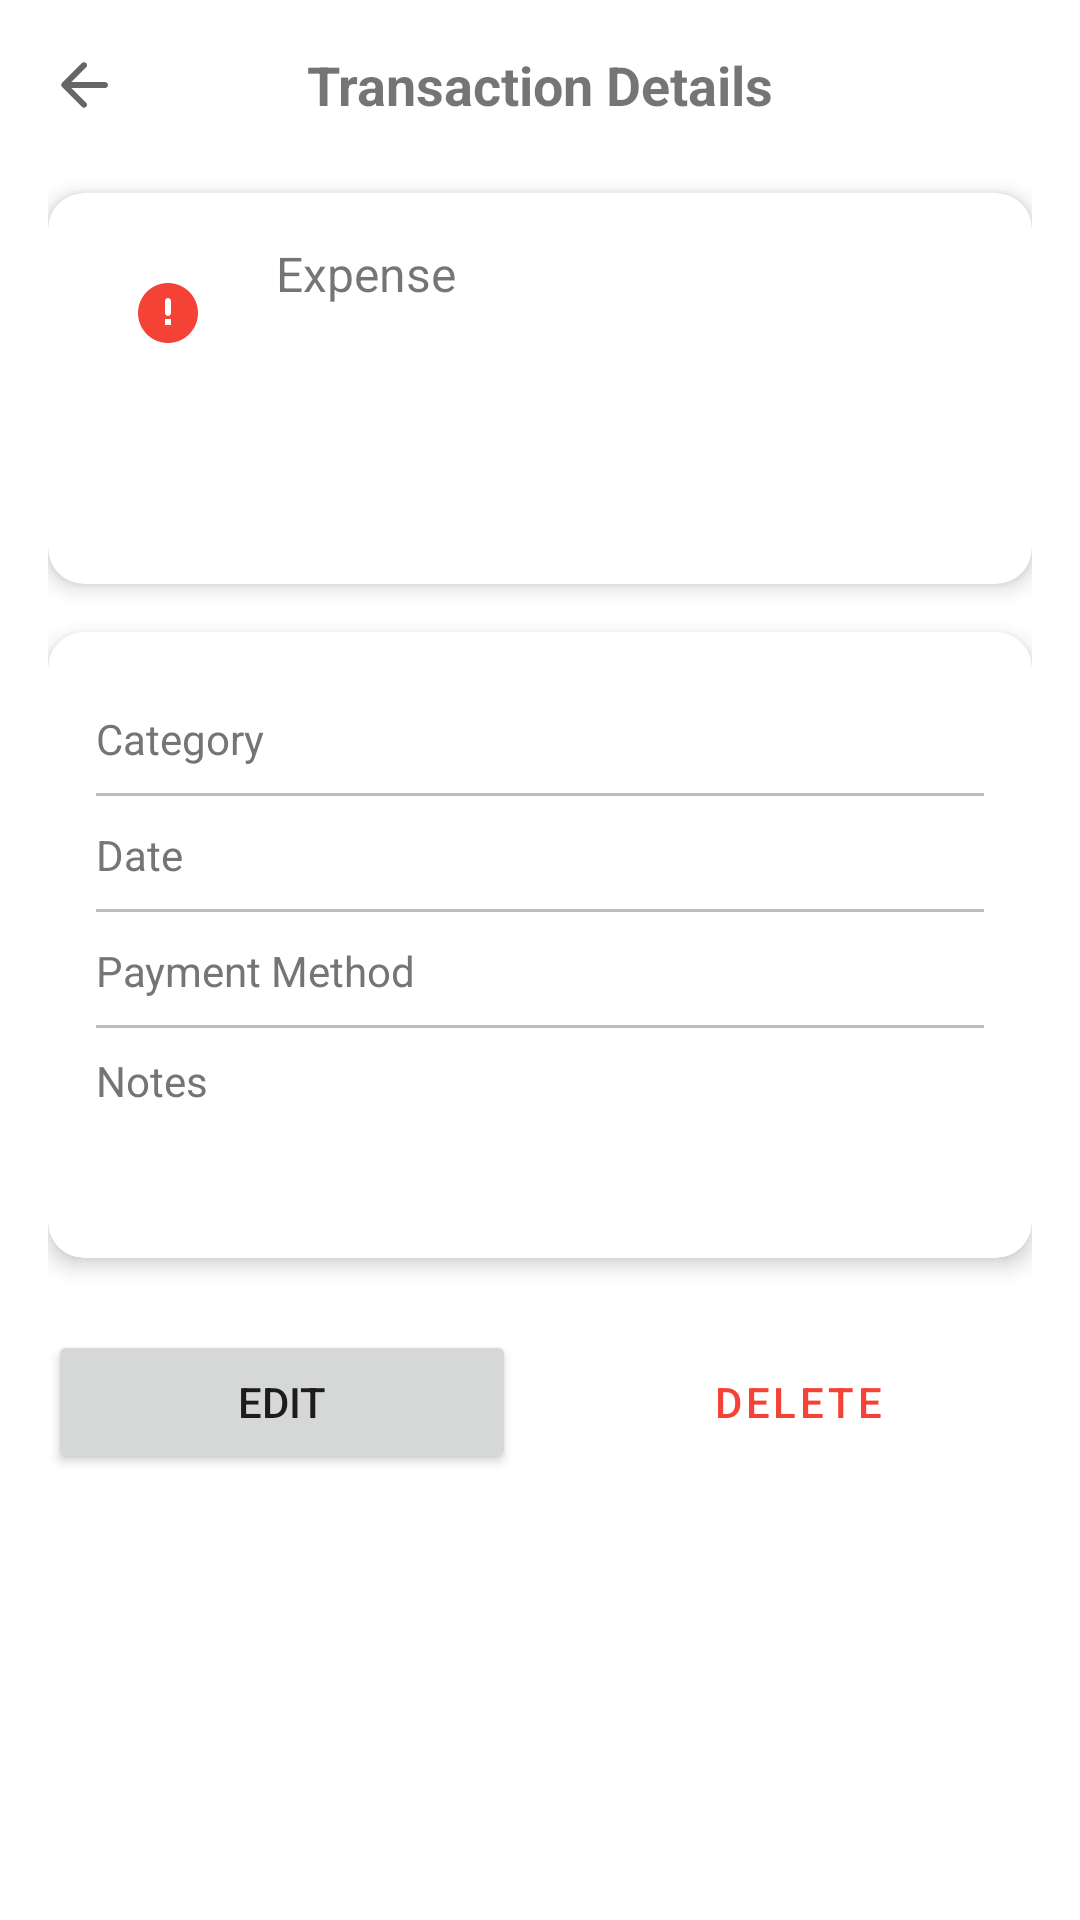

Reconstruct the res/layout file that produces this screen, plus the resources it refers to.
<!-- AndroidManifest.xml: application theme Theme.FinanceManager -->
<!-- res/layout/fragment_transaction_detail.xml -->
<?xml version="1.0" encoding="utf-8"?>
<androidx.constraintlayout.widget.ConstraintLayout xmlns:android="http://schemas.android.com/apk/res/android"
    xmlns:app="http://schemas.android.com/apk/res-auto"
    xmlns:tools="http://schemas.android.com/tools"
    android:layout_width="match_parent"
    android:layout_height="match_parent"
    android:padding="16dp">

    
    <androidx.constraintlayout.widget.ConstraintLayout
        android:id="@+id/layout_toolbar"
        android:layout_width="match_parent"
        android:layout_height="wrap_content"
        app:layout_constraintTop_toTopOf="parent">

        <ImageView
            android:id="@+id/iv_back"
            android:layout_width="24dp"
            android:layout_height="24dp"
            android:src="@drawable/ic_back"
            app:layout_constraintBottom_toBottomOf="parent"
            app:layout_constraintStart_toStartOf="parent"
            app:layout_constraintTop_toTopOf="parent" />

        <TextView
            android:id="@+id/tv_screen_title"
            android:layout_width="wrap_content"
            android:layout_height="wrap_content"
            android:text="Transaction Details"
            android:textSize="18sp"
            android:textStyle="bold"
            app:layout_constraintBottom_toBottomOf="parent"
            app:layout_constraintEnd_toEndOf="parent"
            app:layout_constraintStart_toStartOf="parent"
            app:layout_constraintTop_toTopOf="parent" />

    </androidx.constraintlayout.widget.ConstraintLayout>

    
    <androidx.cardview.widget.CardView
        android:id="@+id/card_transaction_header"
        android:layout_width="match_parent"
        android:layout_height="wrap_content"
        android:layout_marginTop="24dp"
        app:cardCornerRadius="12dp"
        app:cardElevation="4dp"
        app:layout_constraintTop_toBottomOf="@id/layout_toolbar">

        <androidx.constraintlayout.widget.ConstraintLayout
            android:layout_width="match_parent"
            android:layout_height="wrap_content"
            android:padding="16dp">

            <ImageView
                android:id="@+id/iv_type_icon"
                android:layout_width="48dp"
                android:layout_height="48dp"
                android:background="@drawable/bg_circle"
                android:padding="12dp"
                android:src="@drawable/ic_expense"
                app:layout_constraintStart_toStartOf="parent"
                app:layout_constraintTop_toTopOf="parent" />

            <TextView
                android:id="@+id/tv_type"
                android:layout_width="wrap_content"
                android:layout_height="wrap_content"
                android:layout_marginStart="12dp"
                android:text="Expense"
                android:textSize="16sp"
                app:layout_constraintStart_toEndOf="@id/iv_type_icon"
                app:layout_constraintTop_toTopOf="@id/iv_type_icon" />

            <TextView
                android:id="@+id/tv_title"
                android:layout_width="0dp"
                android:layout_height="wrap_content"
                android:layout_marginStart="12dp"
                android:layout_marginTop="4dp"
                android:textSize="18sp"
                android:textStyle="bold"
                app:layout_constraintEnd_toEndOf="parent"
                app:layout_constraintStart_toEndOf="@id/iv_type_icon"
                app:layout_constraintTop_toBottomOf="@id/tv_type"
                tools:text="Grocery Shopping" />

            <TextView
                android:id="@+id/tv_amount"
                android:layout_width="wrap_content"
                android:layout_height="wrap_content"
                android:layout_marginTop="16dp"
                android:textSize="24sp"
                android:textStyle="bold"
                app:layout_constraintEnd_toEndOf="parent"
                app:layout_constraintStart_toStartOf="parent"
                app:layout_constraintTop_toBottomOf="@id/tv_title"
                tools:text="-₹120.50"
                tools:textColor="@color/colorExpense" />

        </androidx.constraintlayout.widget.ConstraintLayout>
    </androidx.cardview.widget.CardView>

    
    <androidx.cardview.widget.CardView
        android:id="@+id/card_transaction_details"
        android:layout_width="match_parent"
        android:layout_height="wrap_content"
        android:layout_marginTop="16dp"
        app:cardCornerRadius="12dp"
        app:cardElevation="4dp"
        app:layout_constraintTop_toBottomOf="@id/card_transaction_header">

        <LinearLayout
            android:layout_width="match_parent"
            android:layout_height="wrap_content"
            android:orientation="vertical"
            android:padding="16dp">

            
            <LinearLayout
                android:layout_width="match_parent"
                android:layout_height="wrap_content"
                android:orientation="horizontal"
                android:paddingVertical="8dp">

                <TextView
                    android:layout_width="0dp"
                    android:layout_height="wrap_content"
                    android:layout_weight="1"
                    android:text="Category"
                    android:textColor="@color/colorTextSecondary"
                    android:textSize="14sp" />

                <TextView
                    android:id="@+id/tv_category"
                    android:layout_width="wrap_content"
                    android:layout_height="wrap_content"
                    android:textSize="16sp"
                    android:textStyle="bold"
                    tools:text="Groceries" />
            </LinearLayout>

            <View
                android:layout_width="match_parent"
                android:layout_height="1dp"
                android:background="@color/colorDivider" />

            
            <LinearLayout
                android:layout_width="match_parent"
                android:layout_height="wrap_content"
                android:orientation="horizontal"
                android:paddingVertical="8dp">

                <TextView
                    android:layout_width="0dp"
                    android:layout_height="wrap_content"
                    android:layout_weight="1"
                    android:text="Date"
                    android:textColor="@color/colorTextSecondary"
                    android:textSize="14sp" />

                <TextView
                    android:id="@+id/tv_date"
                    android:layout_width="wrap_content"
                    android:layout_height="wrap_content"
                    android:textSize="16sp"
                    tools:text="Mar 15, 2023" />
            </LinearLayout>

            <View
                android:layout_width="match_parent"
                android:layout_height="1dp"
                android:background="@color/colorDivider" />

            
            <LinearLayout
                android:layout_width="match_parent"
                android:layout_height="wrap_content"
                android:orientation="horizontal"
                android:paddingVertical="8dp">

                <TextView
                    android:layout_width="0dp"
                    android:layout_height="wrap_content"
                    android:layout_weight="1"
                    android:text="Payment Method"
                    android:textColor="@color/colorTextSecondary"
                    android:textSize="14sp" />

                <TextView
                    android:id="@+id/tv_payment_method"
                    android:layout_width="wrap_content"
                    android:layout_height="wrap_content"
                    android:textSize="16sp"
                    tools:text="Credit Card" />
            </LinearLayout>

            <View
                android:layout_width="match_parent"
                android:layout_height="1dp"
                android:background="@color/colorDivider" />

            
            <LinearLayout
                android:layout_width="match_parent"
                android:layout_height="wrap_content"
                android:orientation="vertical"
                android:paddingVertical="8dp">

                <TextView
                    android:layout_width="match_parent"
                    android:layout_height="wrap_content"
                    android:text="Notes"
                    android:textColor="@color/colorTextSecondary"
                    android:textSize="14sp" />

                <TextView
                    android:id="@+id/tv_notes"
                    android:layout_width="match_parent"
                    android:layout_height="wrap_content"
                    android:layout_marginTop="4dp"
                    android:textSize="16sp"
                    tools:text="Weekly grocery shopping at Walmart" />
            </LinearLayout>
        </LinearLayout>
    </androidx.cardview.widget.CardView>

    
    <Button
        android:id="@+id/btn_edit"
        android:layout_width="0dp"
        android:layout_height="wrap_content"
        android:layout_marginTop="24dp"
        android:layout_marginEnd="8dp"
        android:text="Edit"
        app:layout_constraintEnd_toStartOf="@id/btn_delete"
        app:layout_constraintStart_toStartOf="parent"
        app:layout_constraintTop_toBottomOf="@id/card_transaction_details" />

    <Button
        android:id="@+id/btn_delete"
        style="@style/Widget.MaterialComponents.Button.OutlinedButton"
        android:layout_width="0dp"
        android:layout_height="wrap_content"
        android:layout_marginStart="8dp"
        android:text="Delete"
        android:textColor="@color/colorExpense"
        app:layout_constraintEnd_toEndOf="parent"
        app:layout_constraintStart_toEndOf="@id/btn_edit"
        app:layout_constraintTop_toTopOf="@id/btn_edit" />

</androidx.constraintlayout.widget.ConstraintLayout>
<!-- resources referenced by this layout -->
<resources>
  <color name="colorDivider">#BDBDBD</color>
  <color name="colorExpense">#F44336</color>
  <color name="colorTextSecondary">#757575</color>
  <!-- drawable ic_back (drawable) -->
  <?xml version="1.0" encoding="utf-8"?>
  <vector xmlns:android="http://schemas.android.com/apk/res/android"
      android:width="24dp"
      android:height="24dp"
      android:tint="?attr/colorControlNormal"
      android:viewportWidth="24"
      android:viewportHeight="24">
      <path
          android:fillColor="@android:color/black"
          android:pathData="M19,11H7.83l4.88,-4.88c0.39,-0.39 0.39,-1.03 0,-1.42 -0.39,-0.39 -1.02,-0.39 -1.41,0l-6.59,6.59c-0.39,0.39 -0.39,1.02 0,1.41l6.59,6.59c0.39,0.39 1.02,0.39 1.41,0 0.39,-0.39 0.39,-1.02 0,-1.41L7.83,13H19c0.55,0 1,-0.45 1,-1s-0.45,-1 -1,-1z" />
  </vector>
  <!-- drawable ic_expense (drawable) -->
  <?xml version="1.0" encoding="utf-8"?>
  <vector xmlns:android="http://schemas.android.com/apk/res/android"
      android:width="24dp"
      android:height="24dp"
      android:tint="#F44336"
      android:viewportWidth="24"
      android:viewportHeight="24">
      <path
          android:fillColor="#F44336"
          android:pathData="M12,2C6.48,2 2,6.48 2,12s4.48,10 10,10 10,-4.48 10,-10S17.52,2 12,2zM12,13L12,13c-0.55,0 -1,-0.45 -1,-1L11,8c0,-0.55 0.45,-1 1,-1h0c0.55,0 1,0.45 1,1v4c0,0.55 -0.45,1 -1,1zM13,16L11,16v-2h2v2z" />
  </vector>
  <style name="Theme.FinanceManager" parent="Theme.MaterialComponents.DayNight.NoActionBar">
          
          <item name="colorPrimary">@color/colorPrimary</item>
          <item name="colorPrimaryVariant">@color/colorPrimaryDark</item>
          <item name="colorOnPrimary">@color/white</item>
          
          <item name="colorSecondary">@color/colorAccent</item>
  
          <item name="colorOnSecondary">@color/black</item>
          
          <item name="android:statusBarColor">?attr/colorPrimaryVariant</item>
      </style>
  <color name="colorPrimary">#2196F3</color>
  <color name="colorPrimaryDark">#1976D2</color>
  <color name="white">#FFFFFFFF</color>
  <color name="colorAccent">#FF4081</color>
  <color name="black">#FF000000</color>
</resources>
